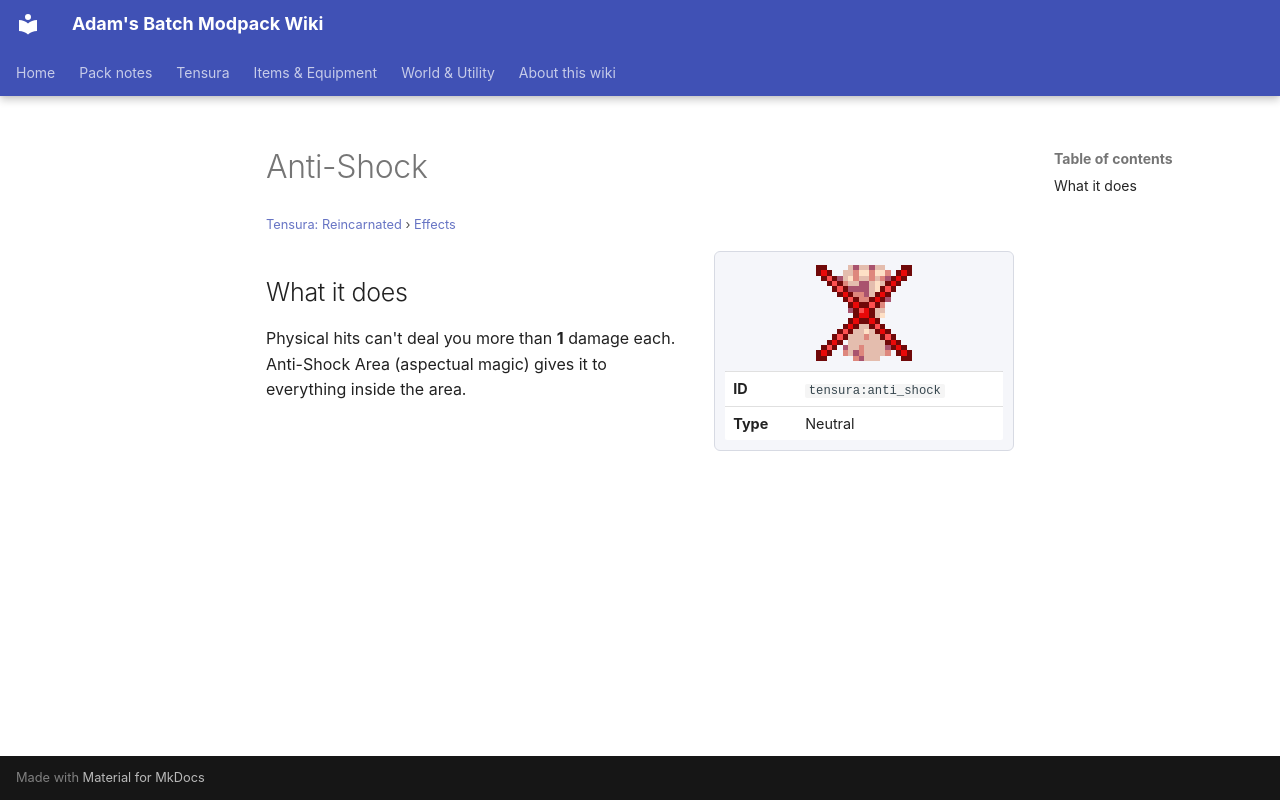

repository: Proteus-Nell/Adams-Batch-MC-Modpack-Wiki · page: tensura-reincarnated/effects/anti-shock/index.html · generator: mkdocs

# Anti-Shock

<small>[Tensura: Reincarnated](../index.md) &rsaquo; [Effects](index.md)</small>

<div class="infobox" markdown>

![Anti-Shock](../../assets/icons/tensura/effect/anti_shock.png)

| | |
|---|---|
| **ID** | `tensura:anti_shock` |
| **Type** | Neutral |

</div>

## What it does

Physical hits can't deal you more than **1** damage each. Anti-Shock Area (aspectual magic) gives it to everything inside the area.
